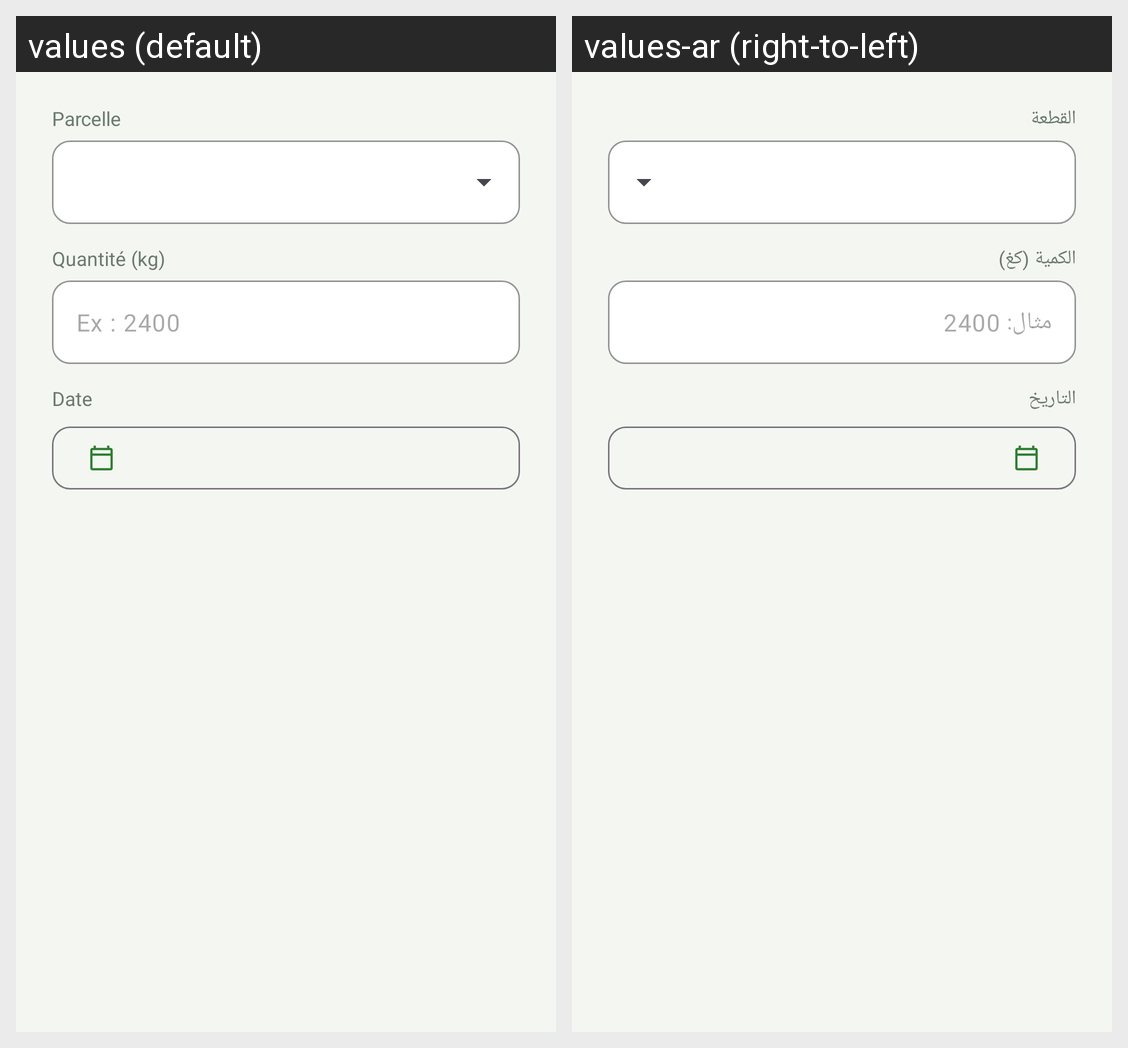

Translations of the strings shown on this Android screen, per locale in the grid:
Android screen res/layout/dialog_harvest.xml rendered under 2 locales, left to right: values (default), values-ar (right-to-left). Device: Nexus 5 (rendered at 1080×1920; each locale shown at half size, 540×960, under a caption strip naming it); theme Theme.AgriSmart.
Strings drawn on this screen, with the default value and each locale's value (text and hints the layout hard-codes, and strings that could not be matched under every locale, appear in the picture but are not listed):

label_parcel
  values: Parcelle
  values-ar: القطعة

harvest_label_quantity
  values: Quantité (kg)
  values-ar: الكمية (كغ)

harvest_hint_quantity
  values: Ex : 2400
  values-ar: مثال: 2400

label_date
  values: Date
  values-ar: التاريخ
